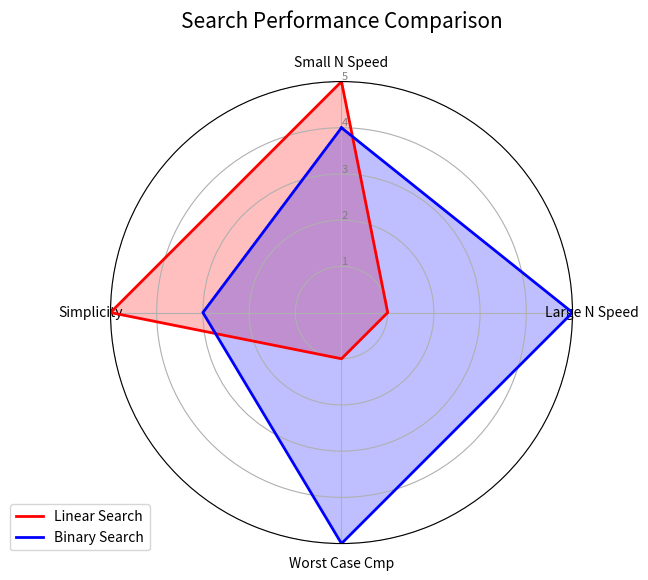

Here is the Python script that generated this plot:
import sys
import timeit
import random
import os
import math

# 確保能在無視窗環境執行 matplotlib
import matplotlib
matplotlib.use("Agg")
import matplotlib.pyplot as plt

def binary_search_eval(arr, target):
    """
    二分搜尋核心邏輯，回傳 (是否找到, 索引值, 比較次數)
    """
    low = 0
    high = len(arr) - 1
    cmp_count = 0
    
    while low <= high:
        mid = (low + high) // 2
        cmp_count += 1
        
        if arr[mid] == target:
            return True, mid, cmp_count
        elif arr[mid] < target:
            low = mid + 1
        else:
            high = mid - 1
            
    return False, -1, cmp_count

def linear_search(arr, target):
    """線性搜尋，用於時間對比"""
    for i, val in enumerate(arr):
        if val == target:
            return True, i
    return False, -1

def generate_radar_chart():
    """
    自訂維度繪製雷達圖，並儲存至 assets/radar.png
    """
    # 定義 4 個權衡維度
    labels = ['Small N Speed', 'Large N Speed', 'Worst Case Cmp', 'Simplicity']
    num_vars = len(labels)
    
    # 角度計算（閉合多邊形）
    angles = [n / float(num_vars) * 2 * math.pi for n in range(num_vars)]
    angles += angles[:1]
    
    # 數據正規化（0 到 5 分，分數越高代表表現越好）
    # 線性搜尋：小 N 快(5), 大 N 慢(1), 最壞情況比較多(1), 實作簡單(5)
    linear_stats = [5, 1, 1, 5]
    linear_stats += linear_stats[:1]
    
    # 二分搜尋：小 N 略慢(4), 大 N 極快(5), 最壞情況比較極少(5), 實作需排序較不簡單(3)
    binary_stats = [4, 5, 5, 3]
    binary_stats += binary_stats[:1]
    
    fig, ax = plt.subplots(figsize=(6, 6), subplot_kw=dict(polar=True))
    
    # 畫線性搜尋
    ax.plot(angles, linear_stats, color='red', linewidth=2, label='Linear Search')
    ax.fill(angles, linear_stats, color='red', alpha=0.25)
    
    # 畫二分搜尋
    ax.plot(angles, binary_stats, color='blue', linewidth=2, label='Binary Search')
    ax.fill(angles, binary_stats, color='blue', alpha=0.25)
    
    # 設定圖表標籤
    ax.set_theta_offset(math.pi / 2)
    ax.set_theta_direction(-1)
    plt.xticks(angles[:-1], labels)
    
    ax.set_rlabel_position(0)
    plt.yticks([1, 2, 3, 4, 5], ["1", "2", "3", "4", "5"], color="grey", size=8)
    plt.ylim(0, 5)
    
    plt.title("Search Performance Comparison", size=15, y=1.1)
    plt.legend(loc='upper right', bbox_to_anchor=(0.1, 0.1))
    
    # 確保 assets 目錄存在
    os.makedirs("assets", exist_ok=True)
    plt.savefig("assets/radar.png", dpi=100)
    plt.close()

def main():
    # 讀取輸入或自行產生大型陣列
    # 為了能明顯看出 timeit 效能差異（限制建議大於 10^5），我們產生 200,000 個元素
    size = 200000
    arr = sorted(random.sample(range(1, 1000000), size))
    
    # 設定搜尋目標 K = 111 (題目參數 100 + 末兩碼 11)
    target = 111
    
    # 確保我們的陣列裡有包含 111 或者是個可以被搜尋的狀態
    if target not in arr:
        arr.append(target)
        arr.sort()
        
    # 1. 執行核心搜尋並取得比較次數
    found, idx, cmp_count = binary_search_eval(arr, target)
    
    if found:
        print(f"FOUND {idx} cmp={cmp_count}")
    else:
        print(f"NOT FOUND cmp={cmp_count}")
        
    # 2. 使用 timeit 評估效能
    # 執行 100 次以獲得穩定的平均值
    t_linear = timeit.timeit(lambda: linear_search(arr, target), number=100)
    t_binary = timeit.timeit(lambda: binary_search_eval(arr, target), number=100)
    
    print(f"linear : {t_linear:.5f} s")
    print(f"binary : {t_binary:.5f} s")
    
    if t_binary < t_linear:
        print("=> binary faster")
    else:
        print("=> linear faster")
        
    # 3. 繪製並儲存雷達圖
    generate_radar_chart()

if __name__ == "__main__":
    main()
